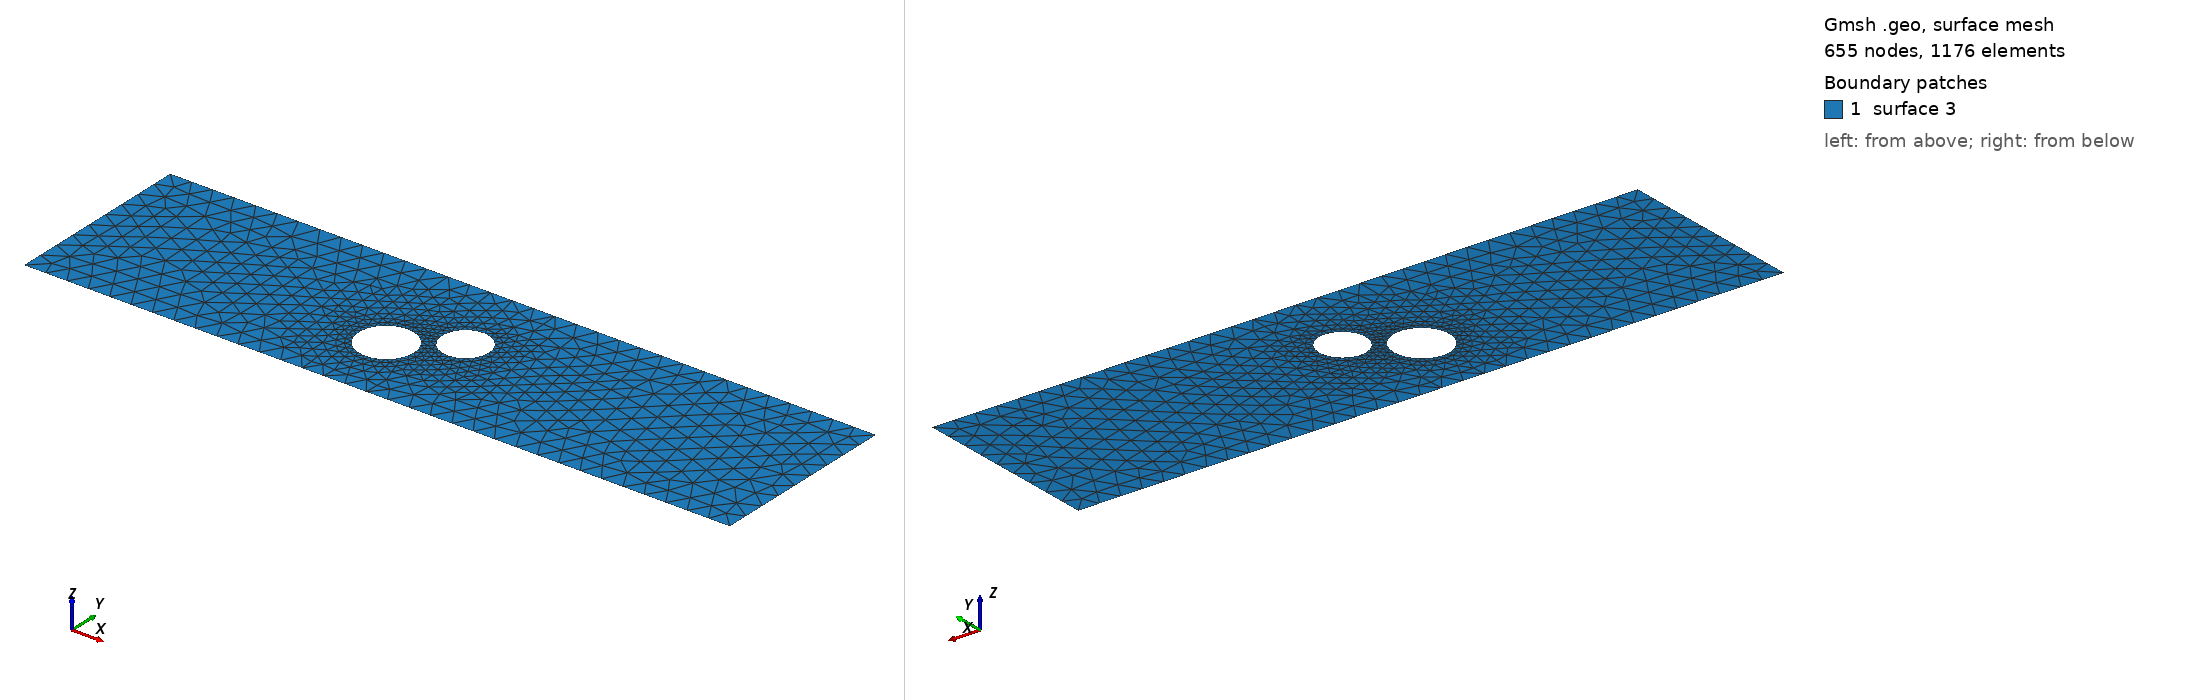

Gmsh geometry script, surface-meshed: 655 nodes, 1176 surface elements. Boundary patches (legend numbers): 1 surface 3. Left view from above one corner, right view from below the opposite corner. The script declares no physical surfaces, so the legend lists its geometric surfaces. The drawing asked Gmsh for element sizes between 1% and 20% of the model's largest extent; the script's own settings can give other sizes.

=== cad_259.geo (drawn) ===
//+
SetFactory("OpenCASCADE");
//+
Point(1) = {0.430456, -4.377798, 0.000000, 1.000000};
//+
Point(2) = {33.017839, -4.377798, 0.000000, 1.000000};
//+
Point(3) = {33.017839, 4.398893, 0.000000, 1.000000};
//+
Point(4) = {0.430456, 4.398893, 0.000000, 1.000000};
//+
Line(1) = {4, 1};
//+
Line(2) = {1, 2};
//+
Line(3) = {2, 3};
//+
Line(4) = {3, 4};
//+
Curve Loop(1) = {1, 2, 3, 4};
//+
Point(6) = {17.981497, 0.706684, 0.000000, 0.107524};
//+
Point(5) = {16.906262, 0.706684, 0.000000, 0.107524};
//+
Point(7) = {16.368644, 1.637865, 0.000000, 0.107524};
//+
Point(8) = {16.368644, -0.224497, 0.000000, 0.107524};
//+
Point(10) = {15.799099, -0.955482, 0.000000, 0.127234};
//+
Point(9) = {14.526757, -0.955482, 0.000000, 0.127234};
//+
Point(11) = {13.890586, 0.146399, 0.000000, 0.127234};
//+
Point(12) = {13.890586, -2.057362, 0.000000, 0.127234};
//+
Ellipse(5) = {6, 5, 7, 7};
//+
Ellipse(6) = {7, 5, 8, 8};
//+
Ellipse(7) = {8, 5, 6, 6};
//+
Curve Loop(2) = {5, 6, 7};
//+
Ellipse(8) = {10, 9, 11, 11};
//+
Ellipse(9) = {11, 9, 12, 12};
//+
Ellipse(10) = {12, 9, 10, 10};
//+
Curve Loop(3) = {8, 9, 10};
//+
Plane Surface(3) = {1, 2, 3};
//+
Physical Curve("INFLOW", 100) = {1};
//+
Physical Curve("OUTFLOW", 101) = {3};
//+
Physical Curve("WALL_BOUNDARY", 102) = {2, 4};
//+
Physical Curve("OBSTACLE", 103) = {5, 6, 7, 8, 9, 10};
